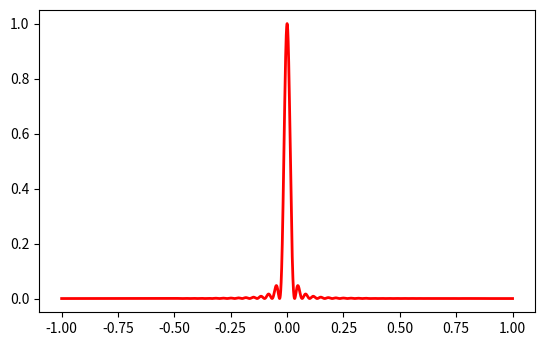

Source code (Python): (Note: this script raises an exception after producing the figure.)
###        DIFFRACTION PAR N FENTES       ###
###    DANS L'APPROXIMATION DE FRAUNHOFER ###



# pour les calculs de tableaux :
import numpy as np
# pour le nombre pi :
from math import pi
# pour les graphiques :
import matplotlib.pyplot as plt
# pour l'interactivite du graphique :
from matplotlib.widgets import Slider, Button, RadioButtons


#  cree une figure et une tableau d'abscisses
fig = plt.figure()
ax = fig.add_subplot(111)
plt.subplots_adjust(bottom=0.25)   #  laisse un espace pour les barres interactives
t = np.arange(-1., 1.0, 0.0001)    #  ABSCISSE sur l'ecran (en m)

#parametres initiaux
a0 = 30e-6     #largeur d'une fente [m]
b0 = 50e-6     #espacement entre deux fentes [m]
lambda0=1e-6  #longueur d'one [m]
z0=1.         #distance de l'ecran [m]
N=1           #nombre de fentes

#intensite diffractee :
s = (np.sin(pi*a0*t/(lambda0*z0)) / (pi*t*a0/(lambda0*z0)) *
     np.sin(pi*t*N*b0/(z0*lambda0)) / np.sin(pi*t*b0/(z0*lambda0)) )**2
l, = plt.plot(t,s, lw=2, color='red')

# cree les glissieres pour ajuster a et b
axcolor = 'lightgoldenrodyellow'
axA  = plt.axes([0.25, 0.15, 0.65, 0.03], axisbg=axcolor)
axB = plt.axes([0.25, 0.1, 0.65, 0.03], axisbg=axcolor)

sA = Slider(axA, 'A', 1, 100.0, valinit=a0*1e6)
sB = Slider(axB, 'B', 1, 100.0, valinit=b0*1e6)

# procedure pour actualiser le graphique apr�s modification de a , b ou N :
def update(val):
    global N, z0,lambda0
    a1 = sA.val *1e-6
    b1 = sB.val *1e-6
    l.set_ydata((np.sin(pi*a1*t/(lambda0*z0)) / (np.pi*a1*t/(lambda0*z0)) *
     np.sin(pi*t*N*b1/(z0*lambda0)) / np.sin(pi*t*b1/(z0*lambda0)) )**2        )
    #fig.canvas.draw_idle()
    ax.set_ylim([0, N**2])
    plt.draw()

# rendre les glissieres actives :
sA.on_changed(update)
sB.on_changed(update)

#  creer un bouton reset , pour les glissieres :
resetax = plt.axes([0.8, 0.025, 0.1, 0.04])
button = Button(resetax, 'Reset', color=axcolor, hovercolor='0.975')
def reset(event):
    sA.reset()
    sB.reset()
button.on_clicked(reset)

# creer deux boutons pour modifier le nombre de fentes :
# on rajoute une fente :
k1ax = plt.axes([0.1, 0.025, 0.1, 0.04])
k1button = Button(k1ax, '+1', color=axcolor, hovercolor='0.975')
def fp1(event):
    global N
    N+=1
    print (N)
    update(sA)
k1button.on_clicked(fp1)

# on enleve une fente :
k2ax = plt.axes([0.2, 0.025, 0.1, 0.04])
k2button = Button(k2ax, '-1', color=axcolor, hovercolor='0.975')
def fm1(event):
    global N
    N-=1
    print (N)
    update(sA)
k2button.on_clicked(fm1)

# afficher le graphe :
plt.show()
